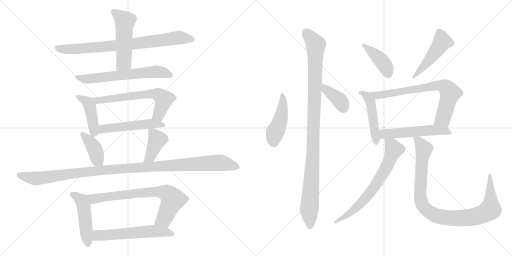
t = 0.00 s
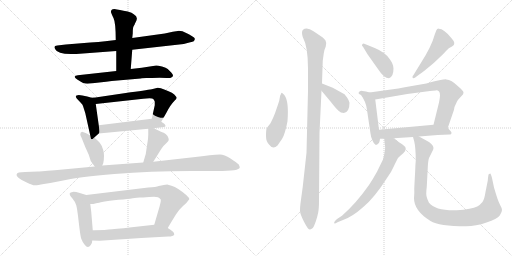
t = 3.28 s
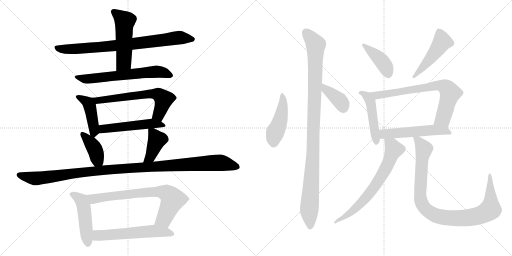
t = 6.57 s
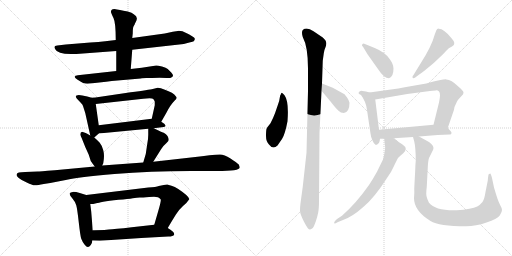
t = 9.85 s
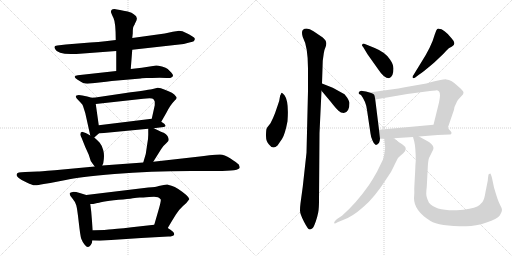
t = 13.14 s
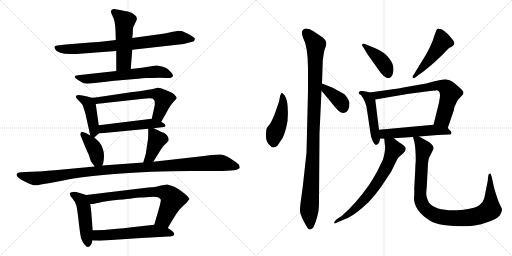
t = 16.42 s

The animated SVG that drew these frames (rendered in a browser with its animation timeline set to each time). Animation: 22 CSS @keyframes rules; one cycle of 16.42 s.

<svg version="1.1" viewBox="0 0 2048 1024" xmlns="http://www.w3.org/2000/svg">
  <g stroke="lightgray" stroke-dasharray="1,1" stroke-width="1" transform="scale(4, 4)">
    <line x1="0" y1="0" x2="256" y2="256"></line>
    <line x1="256" y1="0" x2="0" y2="256"></line>
    <line x1="128" y1="0" x2="128" y2="256"></line>
    <line x1="0" y1="128" x2="256" y2="128"></line>
    <line x1="256" y1="0" x2="512" y2="256"></line>
    <line x1="512" y1="0" x2="256" y2="256"></line>
    <line x1="384" y1="0" x2="384" y2="256"></line>
    <line x1="256" y1="128" x2="512" y2="128"></line>
  </g>
<g transform="scale(1, -1) translate(0, -850)">
   <style type="text/css">
    @keyframes keyframes0 {
      from {
       stroke: black;
       stroke-dashoffset: 799;
       stroke-width: 128;
       }
       72% {
       animation-timing-function: step-end;
       stroke: black;
       stroke-dashoffset: 0;
       stroke-width: 128;
       }
       to {
       stroke: black;
       stroke-width: 1024;
       }
       }
       #make-me-a-hanzi-animation-0 {
         animation: keyframes0 0.900228s both;
         animation-delay: 0.000000s;
         animation-timing-function: linear;
       }
    @keyframes keyframes1 {
      from {
       stroke: black;
       stroke-dashoffset: 515;
       stroke-width: 128;
       }
       63% {
       animation-timing-function: step-end;
       stroke: black;
       stroke-dashoffset: 0;
       stroke-width: 128;
       }
       to {
       stroke: black;
       stroke-width: 1024;
       }
       }
       #make-me-a-hanzi-animation-1 {
         animation: keyframes1 0.669108s both;
         animation-delay: 0.900228s;
         animation-timing-function: linear;
       }
    @keyframes keyframes2 {
      from {
       stroke: black;
       stroke-dashoffset: 634;
       stroke-width: 128;
       }
       67% {
       animation-timing-function: step-end;
       stroke: black;
       stroke-dashoffset: 0;
       stroke-width: 128;
       }
       to {
       stroke: black;
       stroke-width: 1024;
       }
       }
       #make-me-a-hanzi-animation-2 {
         animation: keyframes2 0.765951s both;
         animation-delay: 1.569336s;
         animation-timing-function: linear;
       }
    @keyframes keyframes3 {
      from {
       stroke: black;
       stroke-dashoffset: 437;
       stroke-width: 128;
       }
       59% {
       animation-timing-function: step-end;
       stroke: black;
       stroke-dashoffset: 0;
       stroke-width: 128;
       }
       to {
       stroke: black;
       stroke-width: 1024;
       }
       }
       #make-me-a-hanzi-animation-3 {
         animation: keyframes3 0.605632s both;
         animation-delay: 2.335287s;
         animation-timing-function: linear;
       }
    @keyframes keyframes4 {
      from {
       stroke: black;
       stroke-dashoffset: 626;
       stroke-width: 128;
       }
       67% {
       animation-timing-function: step-end;
       stroke: black;
       stroke-dashoffset: 0;
       stroke-width: 128;
       }
       to {
       stroke: black;
       stroke-width: 1024;
       }
       }
       #make-me-a-hanzi-animation-4 {
         animation: keyframes4 0.759440s both;
         animation-delay: 2.940919s;
         animation-timing-function: linear;
       }
    @keyframes keyframes5 {
      from {
       stroke: black;
       stroke-dashoffset: 514;
       stroke-width: 128;
       }
       63% {
       animation-timing-function: step-end;
       stroke: black;
       stroke-dashoffset: 0;
       stroke-width: 128;
       }
       to {
       stroke: black;
       stroke-width: 1024;
       }
       }
       #make-me-a-hanzi-animation-5 {
         animation: keyframes5 0.668294s both;
         animation-delay: 3.700359s;
         animation-timing-function: linear;
       }
    @keyframes keyframes6 {
      from {
       stroke: black;
       stroke-dashoffset: 394;
       stroke-width: 128;
       }
       56% {
       animation-timing-function: step-end;
       stroke: black;
       stroke-dashoffset: 0;
       stroke-width: 128;
       }
       to {
       stroke: black;
       stroke-width: 1024;
       }
       }
       #make-me-a-hanzi-animation-6 {
         animation: keyframes6 0.570638s both;
         animation-delay: 4.368653s;
         animation-timing-function: linear;
       }
    @keyframes keyframes7 {
      from {
       stroke: black;
       stroke-dashoffset: 406;
       stroke-width: 128;
       }
       57% {
       animation-timing-function: step-end;
       stroke: black;
       stroke-dashoffset: 0;
       stroke-width: 128;
       }
       to {
       stroke: black;
       stroke-width: 1024;
       }
       }
       #make-me-a-hanzi-animation-7 {
         animation: keyframes7 0.580404s both;
         animation-delay: 4.939291s;
         animation-timing-function: linear;
       }
    @keyframes keyframes8 {
      from {
       stroke: black;
       stroke-dashoffset: 1135;
       stroke-width: 128;
       }
       79% {
       animation-timing-function: step-end;
       stroke: black;
       stroke-dashoffset: 0;
       stroke-width: 128;
       }
       to {
       stroke: black;
       stroke-width: 1024;
       }
       }
       #make-me-a-hanzi-animation-8 {
         animation: keyframes8 1.173665s both;
         animation-delay: 5.519695s;
         animation-timing-function: linear;
       }
    @keyframes keyframes9 {
      from {
       stroke: black;
       stroke-dashoffset: 480;
       stroke-width: 128;
       }
       61% {
       animation-timing-function: step-end;
       stroke: black;
       stroke-dashoffset: 0;
       stroke-width: 128;
       }
       to {
       stroke: black;
       stroke-width: 1024;
       }
       }
       #make-me-a-hanzi-animation-9 {
         animation: keyframes9 0.640625s both;
         animation-delay: 6.693360s;
         animation-timing-function: linear;
       }
    @keyframes keyframes10 {
      from {
       stroke: black;
       stroke-dashoffset: 731;
       stroke-width: 128;
       }
       70% {
       animation-timing-function: step-end;
       stroke: black;
       stroke-dashoffset: 0;
       stroke-width: 128;
       }
       to {
       stroke: black;
       stroke-width: 1024;
       }
       }
       #make-me-a-hanzi-animation-10 {
         animation: keyframes10 0.844889s both;
         animation-delay: 7.333985s;
         animation-timing-function: linear;
       }
    @keyframes keyframes11 {
      from {
       stroke: black;
       stroke-dashoffset: 576;
       stroke-width: 128;
       }
       65% {
       animation-timing-function: step-end;
       stroke: black;
       stroke-dashoffset: 0;
       stroke-width: 128;
       }
       to {
       stroke: black;
       stroke-width: 1024;
       }
       }
       #make-me-a-hanzi-animation-11 {
         animation: keyframes11 0.718750s both;
         animation-delay: 8.178874s;
         animation-timing-function: linear;
       }
    @keyframes keyframes12 {
      from {
       stroke: black;
       stroke-dashoffset: 456;
       stroke-width: 128;
       }
       60% {
       animation-timing-function: step-end;
       stroke: black;
       stroke-dashoffset: 0;
       stroke-width: 128;
       }
       to {
       stroke: black;
       stroke-width: 1024;
       }
       }
       #make-me-a-hanzi-animation-12 {
         animation: keyframes12 0.621094s both;
         animation-delay: 8.897624s;
         animation-timing-function: linear;
       }
    @keyframes keyframes13 {
      from {
       stroke: black;
       stroke-dashoffset: 1051;
       stroke-width: 128;
       }
       77% {
       animation-timing-function: step-end;
       stroke: black;
       stroke-dashoffset: 0;
       stroke-width: 128;
       }
       to {
       stroke: black;
       stroke-width: 1024;
       }
       }
       #make-me-a-hanzi-animation-13 {
         animation: keyframes13 1.105306s both;
         animation-delay: 9.518718s;
         animation-timing-function: linear;
       }
    @keyframes keyframes14 {
      from {
       stroke: black;
       stroke-dashoffset: 378;
       stroke-width: 128;
       }
       55% {
       animation-timing-function: step-end;
       stroke: black;
       stroke-dashoffset: 0;
       stroke-width: 128;
       }
       to {
       stroke: black;
       stroke-width: 1024;
       }
       }
       #make-me-a-hanzi-animation-14 {
         animation: keyframes14 0.557617s both;
         animation-delay: 10.624024s;
         animation-timing-function: linear;
       }
    @keyframes keyframes15 {
      from {
       stroke: black;
       stroke-dashoffset: 414;
       stroke-width: 128;
       }
       57% {
       animation-timing-function: step-end;
       stroke: black;
       stroke-dashoffset: 0;
       stroke-width: 128;
       }
       to {
       stroke: black;
       stroke-width: 1024;
       }
       }
       #make-me-a-hanzi-animation-15 {
         animation: keyframes15 0.586914s both;
         animation-delay: 11.181641s;
         animation-timing-function: linear;
       }
    @keyframes keyframes16 {
      from {
       stroke: black;
       stroke-dashoffset: 476;
       stroke-width: 128;
       }
       61% {
       animation-timing-function: step-end;
       stroke: black;
       stroke-dashoffset: 0;
       stroke-width: 128;
       }
       to {
       stroke: black;
       stroke-width: 1024;
       }
       }
       #make-me-a-hanzi-animation-16 {
         animation: keyframes16 0.637370s both;
         animation-delay: 11.768555s;
         animation-timing-function: linear;
       }
    @keyframes keyframes17 {
      from {
       stroke: black;
       stroke-dashoffset: 472;
       stroke-width: 128;
       }
       61% {
       animation-timing-function: step-end;
       stroke: black;
       stroke-dashoffset: 0;
       stroke-width: 128;
       }
       to {
       stroke: black;
       stroke-width: 1024;
       }
       }
       #make-me-a-hanzi-animation-17 {
         animation: keyframes17 0.634115s both;
         animation-delay: 12.405925s;
         animation-timing-function: linear;
       }
    @keyframes keyframes18 {
      from {
       stroke: black;
       stroke-dashoffset: 727;
       stroke-width: 128;
       }
       70% {
       animation-timing-function: step-end;
       stroke: black;
       stroke-dashoffset: 0;
       stroke-width: 128;
       }
       to {
       stroke: black;
       stroke-width: 1024;
       }
       }
       #make-me-a-hanzi-animation-18 {
         animation: keyframes18 0.841634s both;
         animation-delay: 13.040040s;
         animation-timing-function: linear;
       }
    @keyframes keyframes19 {
      from {
       stroke: black;
       stroke-dashoffset: 538;
       stroke-width: 128;
       }
       64% {
       animation-timing-function: step-end;
       stroke: black;
       stroke-dashoffset: 0;
       stroke-width: 128;
       }
       to {
       stroke: black;
       stroke-width: 1024;
       }
       }
       #make-me-a-hanzi-animation-19 {
         animation: keyframes19 0.687826s both;
         animation-delay: 13.881674s;
         animation-timing-function: linear;
       }
    @keyframes keyframes20 {
      from {
       stroke: black;
       stroke-dashoffset: 687;
       stroke-width: 128;
       }
       69% {
       animation-timing-function: step-end;
       stroke: black;
       stroke-dashoffset: 0;
       stroke-width: 128;
       }
       to {
       stroke: black;
       stroke-width: 1024;
       }
       }
       #make-me-a-hanzi-animation-20 {
         animation: keyframes20 0.809082s both;
         animation-delay: 14.569500s;
         animation-timing-function: linear;
       }
    @keyframes keyframes21 {
      from {
       stroke: black;
       stroke-dashoffset: 974;
       stroke-width: 128;
       }
       76% {
       animation-timing-function: step-end;
       stroke: black;
       stroke-dashoffset: 0;
       stroke-width: 128;
       }
       to {
       stroke: black;
       stroke-width: 1024;
       }
       }
       #make-me-a-hanzi-animation-21 {
         animation: keyframes21 1.042643s both;
         animation-delay: 15.378582s;
         animation-timing-function: linear;
       }
</style>
<path d="M 463.0 690.5 L 421.0 685.5 Q 395.0 681.5 361.0 680.5 L 263.0 672.5 L 229.0 668.5 Q 212.0 668.5 221.0 653.5 Q 229.0 634.5 283.0 634.5 Q 309.0 634.5 319.0 635.5 L 465.0 646.5 L 529.0 651.5 L 735.0 674.5 L 761.0 681.5 Q 765.0 681.5 775.0 685.5 Q 783.0 694.5 776.0 700.5 Q 769.0 706.5 747.0 717.5 Q 725.0 728.5 711.0 726.5 L 691.0 723.5 L 659.0 716.5 L 529.0 698.5 L 463.0 690.5 Z" fill="lightgray"></path> 
<path d="M 539.0 753.5 Q 539.0 755.5 542.0 760.5 Q 556.0 782.5 535.0 793.5 Q 529.0 800.5 511.0 804.5 Q 493.0 807.5 480.0 810.5 Q 467.0 813.5 458.0 814.5 Q 449.0 814.5 446.0 810.5 Q 443.0 805.5 444.0 801.5 Q 445.0 796.5 454.0 778.5 Q 463.0 759.5 463.0 690.5 L 465.0 646.5 L 465.0 566.5 C 465.0 536.5 521.0 544.5 523.0 574.5 L 529.0 651.5 L 529.0 698.5 L 531.0 716.5 Q 531.0 734.5 533.0 742.5 L 539.0 753.5 Z" fill="lightgray"></path> 
<path d="M 465.0 566.5 L 311.0 549.5 Q 301.0 548.5 299.0 544.0 Q 297.0 539.5 309.0 532.5 Q 332.0 515.5 349.5 515.5 Q 367.0 515.5 397.0 520.0 Q 427.0 524.5 447.0 526.5 L 563.0 536.5 Q 565.0 537.5 567.0 537.5 L 585.0 538.5 L 609.0 538.5 Q 651.0 539.5 666.0 538.0 Q 681.0 536.5 687.0 541.5 Q 698.0 547.5 685.0 560.5 L 671.0 574.5 Q 665.0 579.5 648.0 584.0 Q 631.0 588.5 625.0 588.5 L 567.0 579.5 L 523.0 574.5 L 465.0 566.5 Z" fill="lightgray"></path> 
<path d="M 375.0 459.5 Q 371.0 457.5 349.0 464.5 Q 327.0 470.5 315.0 470.5 Q 303.0 469.5 303.0 465.5 Q 303.0 461.5 307.0 456.5 L 323.0 439.5 Q 331.0 432.5 332.0 426.5 L 341.0 398.5 L 361.0 308.5 C 365.0 289.5 365.0 289.5 377.0 300.5 L 395.0 316.5 C 399.0 320.5 399.0 320.5 395.0 349.5 L 383.0 434.5 C 379.0 459.5 379.0 459.5 375.0 459.5 Z" fill="lightgray"></path> 
<path d="M 645.0 363.5 L 665.0 398.5 Q 681.0 430.5 699.0 448.5 Q 712.0 457.5 703.0 465.5 Q 695.0 479.5 657.0 492.5 Q 643.0 499.5 631.0 499.5 L 607.0 493.5 Q 585.0 489.5 503.0 478.5 L 375.0 459.5 C 345.0 455.5 353.0 431.5 383.0 434.5 L 573.0 455.5 Q 609.0 458.5 613.0 454.5 Q 617.0 450.5 619.0 444.5 Q 619.0 432.5 619.0 429.5 L 607.0 375.5 C 600.0 346.5 630.0 337.5 645.0 363.5 Z" fill="lightgray"></path> 
<path d="M 615.0 337.5 L 647.0 341.5 Q 671.0 341.5 657.0 355.5 L 645.0 363.5 C 624.0 377.5 624.0 377.5 607.0 375.5 L 395.0 349.5 C 365.0 345.5 365.0 313.5 395.0 316.5 L 593.0 335.5 L 615.0 337.5 Z" fill="lightgray"></path> 
<path d="M 321.0 312.5 Q 321.0 310.5 327.0 297.5 L 341.0 262.5 L 355.0 231.5 L 363.0 206.5 Q 371.0 194.5 379.0 184.5 C 397.0 161.5 397.0 161.5 409.0 188.5 L 413.0 197.5 Q 419.0 228.5 413.0 249.5 Q 407.0 270.5 399.0 279.5 Q 391.0 288.5 377.0 300.5 L 361.0 308.5 L 347.0 316.5 Q 341.0 320.5 331.0 322.5 Q 321.0 323.5 321.0 312.5 Z" fill="lightgray"></path> 
<path d="M 613.0 203.5 L 645.0 254.5 Q 655.0 269.5 665.0 277.5 Q 675.0 286.5 675.0 290.5 Q 675.0 307.5 655.0 319.5 Q 653.0 319.5 615.0 337.5 C 593.0 347.5 593.0 347.5 593.0 335.5 L 593.0 311.5 Q 593.0 294.5 589.0 274.5 L 583.0 234.5 L 573.0 200.5 C 565.0 171.5 597.0 178.5 613.0 203.5 Z" fill="lightgray"></path> 
<path d="M 379.0 184.5 L 219.0 169.5 Q 155.0 164.5 151.0 164.5 L 101.0 162.5 Q 67.0 162.5 67.0 153.5 Q 65.0 150.5 67.0 148.5 Q 67.0 146.5 75.0 138.5 Q 87.0 128.5 107.0 120.5 Q 129.0 109.5 139.0 109.0 Q 149.0 108.5 175.0 114.5 L 201.0 118.5 L 263.0 130.5 Q 314.0 141.5 457.5 154.0 Q 601.0 166.5 763.0 166.5 L 867.0 166.5 Q 959.0 166.5 959.0 180.5 Q 959.0 185.5 955.0 192.5 Q 947.0 200.5 922.0 216.5 Q 897.0 232.5 880.0 232.5 Q 863.0 232.5 838.0 229.0 Q 813.0 225.5 799.0 224.5 L 613.0 203.5 L 573.0 200.5 L 409.0 188.5 L 379.0 184.5 Z" fill="lightgray"></path> 
<path d="M 345.0 70.5 L 319.0 78.5 Q 300.0 83.5 291.0 82.5 Q 281.0 80.5 279.0 77.5 Q 277.0 70.5 289.0 57.5 Q 301.0 43.5 305.0 29.5 Q 309.0 15.5 315.0 -38.5 Q 321.0 -92.5 325.0 -104.5 Q 329.0 -115.5 338.0 -127.5 Q 347.0 -138.5 352.0 -137.5 Q 357.0 -136.5 363.0 -129.5 Q 369.0 -121.5 369.0 -111.5 L 371.0 -70.5 L 365.0 2.5 Q 365.0 4.5 361.0 34.5 C 357.0 64.5 357.0 66.5 345.0 70.5 Z" fill="lightgray"></path> 
<path d="M 757.0 53.5 Q 758.0 64.5 713.0 94.5 Q 699.0 103.5 686.0 107.5 Q 673.0 110.5 669.0 112.5 L 655.0 110.5 L 635.0 106.5 Q 625.0 102.5 593.0 100.5 L 345.0 70.5 C 315.0 66.5 331.0 32.5 361.0 34.5 L 373.0 34.5 L 389.0 38.5 Q 391.0 38.5 413.0 43.5 Q 435.0 48.5 474.0 51.5 Q 513.0 54.5 531.0 57.5 Q 549.0 59.5 559.0 60.5 Q 569.0 60.5 597.0 62.5 Q 625.0 64.5 632.0 61.5 Q 639.0 57.5 643.0 52.5 Q 645.0 45.5 633.0 6.5 L 617.0 -48.5 C 609.0 -77.5 656.0 -87.5 671.0 -61.5 L 687.0 -34.5 L 703.0 -8.5 Q 715.0 11.5 732.0 26.5 Q 749.0 40.5 757.0 53.5 Z" fill="lightgray"></path> 
<path d="M 369.0 -111.5 L 399.0 -112.5 L 565.0 -101.5 L 673.0 -95.5 Q 693.0 -95.5 697.0 -87.5 Q 697.0 -81.5 692.0 -76.5 Q 687.0 -71.5 671.0 -61.5 C 646.0 -45.5 646.0 -45.5 617.0 -48.5 L 527.0 -58.5 Q 456.0 -66.5 435.0 -67.5 L 417.0 -69.5 Q 381.0 -69.5 371.0 -70.5 C 341.0 -72.5 339.0 -110.5 369.0 -111.5 Z" fill="lightgray"></path> 
<path d="M 1124.0 474.5 Q 1120.0 470.5 1119.0 459.5 Q 1118.0 447.5 1112.0 432.5 L 1100.0 397.5 Q 1092.0 376.5 1082.0 357.5 Q 1068.0 340.5 1066.0 334.5 Q 1064.0 327.5 1064.0 306.5 Q 1064.0 284.5 1076.0 272.5 Q 1092.0 250.5 1110.0 268.5 L 1128.0 294.5 Q 1140.0 312.5 1150.0 365.5 Q 1156.0 445.5 1138.0 469.5 Q 1130.0 479.5 1127.0 479.5 Q 1124.0 478.5 1124.0 474.5 Z" fill="lightgray"></path> 
<path d="M 1288.0 516.5 L 1291.0 607.5 L 1295.0 636.5 Q 1297.0 651.5 1303.0 664.5 Q 1308.0 677.5 1302.0 688.5 Q 1299.0 693.5 1291.0 700.5 L 1254.0 725.5 Q 1227.0 743.5 1211.0 730.5 Q 1205.0 722.5 1211.0 702.5 Q 1232.0 663.5 1232.0 576.5 L 1232.0 486.5 L 1226.0 239.5 L 1211.0 103.5 L 1202.0 37.5 Q 1200.0 22.5 1200.0 8.5 Q 1200.0 -5.5 1216.0 -36.5 Q 1232.0 -67.5 1238.0 -67.5 Q 1243.0 -67.5 1251.0 -61.5 Q 1255.0 -57.5 1263.0 -35.5 Q 1270.0 -14.5 1273.0 1.5 Q 1276.0 16.5 1276.0 48.5 L 1278.0 318.5 L 1286.0 487.5 L 1288.0 516.5 Z" fill="lightgray"></path> 
<path d="M 1398.0 439.5 Q 1396.0 448.5 1389.0 459.5 Q 1382.0 469.5 1378.0 473.5 L 1331.0 499.5 L 1288.0 516.5 C 1260.0 527.5 1267.0 510.5 1286.0 487.5 L 1322.0 444.5 Q 1344.0 416.5 1354.0 407.5 Q 1363.0 398.5 1375.0 398.5 Q 1398.0 401.5 1398.0 439.5 Z" fill="lightgray"></path> 
<path d="M 1452.0 663.5 L 1470.0 633.5 L 1514.0 571.5 Q 1536.0 537.5 1556.0 537.5 Q 1574.0 543.5 1574.0 576.5 Q 1574.0 592.5 1560.0 612.5 Q 1543.0 640.5 1499.0 658.5 L 1457.0 675.5 Q 1448.0 676.5 1448.0 668.5 Q 1448.0 666.5 1452.0 663.5 Z" fill="lightgray"></path> 
<path d="M 1661.0 540.5 L 1674.0 550.5 Q 1688.0 558.5 1736.0 599.5 L 1772.0 633.5 L 1785.0 647.5 Q 1794.0 658.5 1808.0 664.5 Q 1828.0 674.5 1806.0 697.5 Q 1776.0 735.5 1755.0 735.5 Q 1749.0 736.5 1745.0 728.5 L 1739.0 712.5 Q 1726.0 664.5 1684.0 599.5 L 1654.0 550.5 Q 1650.0 546.5 1650.0 542.5 Q 1650.0 537.5 1654.0 537.5 Q 1657.0 537.5 1661.0 540.5 Z" fill="lightgray"></path> 
<path d="M 1478.0 480.5 L 1464.0 484.5 L 1450.0 486.5 Q 1444.0 488.5 1438.0 484.5 Q 1434.0 480.5 1434.0 478.5 Q 1434.0 475.5 1444.0 470.5 Q 1464.0 444.5 1468.0 410.5 L 1482.0 316.5 Q 1484.0 299.5 1490.0 288.5 Q 1495.0 276.5 1499.0 274.5 Q 1504.0 266.5 1512.0 275.5 Q 1518.0 278.5 1520.0 295.5 L 1516.0 331.5 L 1501.0 452.5 C 1498.0 474.5 1498.0 474.5 1478.0 480.5 Z" fill="lightgray"></path> 
<path d="M 1791.0 338.5 L 1816.0 411.5 Q 1815.0 419.5 1823.0 433.5 Q 1827.0 446.5 1835.0 454.5 L 1848.0 468.5 Q 1854.0 473.5 1854.0 480.5 Q 1854.0 487.5 1833.0 504.5 Q 1805.0 532.5 1785.0 532.5 Q 1773.0 533.5 1705.0 516.5 L 1619.0 501.5 Q 1596.0 496.5 1564.0 492.5 L 1478.0 480.5 C 1448.0 476.5 1471.0 447.5 1501.0 452.5 L 1629.0 474.5 L 1720.0 486.5 Q 1729.0 488.5 1743.0 488.5 Q 1760.0 489.5 1760.0 468.5 Q 1760.0 460.5 1756.0 440.5 L 1734.0 351.5 C 1727.0 322.5 1781.0 310.5 1791.0 338.5 Z" fill="lightgray"></path> 
<path d="M 1806.0 318.5 Q 1806.0 322.5 1802.0 326.5 L 1791.0 338.5 C 1776.0 355.5 1764.0 354.5 1734.0 351.5 L 1516.0 331.5 C 1486.0 328.5 1490.0 295.5 1520.0 295.5 L 1537.0 295.5 L 1575.0 297.5 L 1652.0 302.5 L 1676.0 304.5 L 1751.0 310.5 L 1797.0 312.5 Q 1806.0 311.5 1806.0 318.5 Z" fill="lightgray"></path> 
<path d="M 1537.0 295.5 L 1539.0 274.5 Q 1544.0 255.5 1532.0 212.5 L 1508.0 163.5 Q 1492.0 134.5 1476.0 110.5 Q 1424.0 36.5 1368.0 -12.5 L 1348.0 -25.5 Q 1337.0 -35.5 1337.0 -38.5 Q 1336.0 -41.5 1338.0 -43.5 Q 1342.0 -43.5 1350.0 -38.5 L 1372.0 -29.5 Q 1408.0 -17.5 1452.0 21.5 Q 1498.0 59.5 1550.0 141.5 Q 1564.0 159.5 1575.0 184.5 Q 1586.0 208.5 1592.0 218.5 Q 1602.0 228.5 1613.0 237.5 Q 1623.0 246.5 1623.0 255.5 Q 1623.0 263.5 1610.0 272.5 Q 1596.0 280.5 1575.0 297.5 C 1551.0 316.5 1534.0 325.5 1537.0 295.5 Z" fill="lightgray"></path> 
<path d="M 1652.0 302.5 L 1657.0 284.5 Q 1663.0 259.5 1663.0 207.5 Q 1661.0 187.5 1661.0 172.5 L 1657.0 97.5 Q 1658.0 78.5 1656.0 57.5 Q 1656.0 7.5 1722.0 -33.5 Q 1755.0 -54.5 1865.0 -54.5 Q 1903.0 -54.5 1946.0 -39.5 Q 1989.0 -25.5 1999.0 -11.5 Q 2008.0 2.5 2008.0 10.5 Q 2008.0 17.5 2000.0 31.5 Q 1992.0 45.5 1976.0 100.5 L 1968.0 138.5 Q 1963.0 156.5 1961.0 156.5 L 1955.0 153.5 Q 1953.0 151.5 1951.0 127.5 L 1942.0 82.5 Q 1938.0 54.5 1930.0 42.5 Q 1921.0 31.5 1909.0 24.5 Q 1887.0 13.5 1827.0 9.5 L 1814.0 9.5 Q 1740.0 9.5 1716.0 39.5 Q 1705.0 61.5 1705.0 75.5 Q 1705.0 88.5 1707.0 102.5 L 1711.0 178.5 Q 1712.0 206.5 1716.0 218.5 L 1728.0 242.5 Q 1734.0 252.5 1734.0 258.5 Q 1733.0 274.5 1705.0 288.5 L 1676.0 304.5 C 1650.0 318.5 1647.0 320.5 1652.0 302.5 Z" fill="lightgray"></path> 
      <clipPath id="make-me-a-hanzi-clip-0">
      <path d="M 463.0 690.5 L 421.0 685.5 Q 395.0 681.5 361.0 680.5 L 263.0 672.5 L 229.0 668.5 Q 212.0 668.5 221.0 653.5 Q 229.0 634.5 283.0 634.5 Q 309.0 634.5 319.0 635.5 L 465.0 646.5 L 529.0 651.5 L 735.0 674.5 L 761.0 681.5 Q 765.0 681.5 775.0 685.5 Q 783.0 694.5 776.0 700.5 Q 769.0 706.5 747.0 717.5 Q 725.0 728.5 711.0 726.5 L 691.0 723.5 L 659.0 716.5 L 529.0 698.5 L 463.0 690.5 Z" fill="lightgray"></path>
      </clipPath>
      <path clip-path="url(#make-me-a-hanzi-clip-0)" d="M 226.0 660.5 L 291.0 653.5 L 521.0 673.5 L 716.0 699.5 L 766.0 693.5 " fill="none" id="make-me-a-hanzi-animation-0" stroke-dasharray="671 1342" stroke-linecap="round"></path>

      <clipPath id="make-me-a-hanzi-clip-1">
      <path d="M 539.0 753.5 Q 539.0 755.5 542.0 760.5 Q 556.0 782.5 535.0 793.5 Q 529.0 800.5 511.0 804.5 Q 493.0 807.5 480.0 810.5 Q 467.0 813.5 458.0 814.5 Q 449.0 814.5 446.0 810.5 Q 443.0 805.5 444.0 801.5 Q 445.0 796.5 454.0 778.5 Q 463.0 759.5 463.0 690.5 L 465.0 646.5 L 465.0 566.5 C 465.0 536.5 521.0 544.5 523.0 574.5 L 529.0 651.5 L 529.0 698.5 L 531.0 716.5 Q 531.0 734.5 533.0 742.5 L 539.0 753.5 Z" fill="lightgray"></path>
      </clipPath>
      <path clip-path="url(#make-me-a-hanzi-clip-1)" d="M 455.0 803.5 L 499.0 765.5 L 494.0 599.5 L 471.0 573.5 " fill="none" id="make-me-a-hanzi-animation-1" stroke-dasharray="387 774" stroke-linecap="round"></path>

      <clipPath id="make-me-a-hanzi-clip-2">
      <path d="M 465.0 566.5 L 311.0 549.5 Q 301.0 548.5 299.0 544.0 Q 297.0 539.5 309.0 532.5 Q 332.0 515.5 349.5 515.5 Q 367.0 515.5 397.0 520.0 Q 427.0 524.5 447.0 526.5 L 563.0 536.5 Q 565.0 537.5 567.0 537.5 L 585.0 538.5 L 609.0 538.5 Q 651.0 539.5 666.0 538.0 Q 681.0 536.5 687.0 541.5 Q 698.0 547.5 685.0 560.5 L 671.0 574.5 Q 665.0 579.5 648.0 584.0 Q 631.0 588.5 625.0 588.5 L 567.0 579.5 L 523.0 574.5 L 465.0 566.5 Z" fill="lightgray"></path>
      </clipPath>
      <path clip-path="url(#make-me-a-hanzi-clip-2)" d="M 308.0 541.5 L 346.0 534.5 L 626.0 563.5 L 682.0 550.5 " fill="none" id="make-me-a-hanzi-animation-2" stroke-dasharray="506 1012" stroke-linecap="round"></path>

      <clipPath id="make-me-a-hanzi-clip-3">
      <path d="M 375.0 459.5 Q 371.0 457.5 349.0 464.5 Q 327.0 470.5 315.0 470.5 Q 303.0 469.5 303.0 465.5 Q 303.0 461.5 307.0 456.5 L 323.0 439.5 Q 331.0 432.5 332.0 426.5 L 341.0 398.5 L 361.0 308.5 C 365.0 289.5 365.0 289.5 377.0 300.5 L 395.0 316.5 C 399.0 320.5 399.0 320.5 395.0 349.5 L 383.0 434.5 C 379.0 459.5 379.0 459.5 375.0 459.5 Z" fill="lightgray"></path>
      </clipPath>
      <path clip-path="url(#make-me-a-hanzi-clip-3)" d="M 311.0 463.5 L 357.0 433.5 L 377.0 309.5 " fill="none" id="make-me-a-hanzi-animation-3" stroke-dasharray="309 618" stroke-linecap="round"></path>

      <clipPath id="make-me-a-hanzi-clip-4">
      <path d="M 645.0 363.5 L 665.0 398.5 Q 681.0 430.5 699.0 448.5 Q 712.0 457.5 703.0 465.5 Q 695.0 479.5 657.0 492.5 Q 643.0 499.5 631.0 499.5 L 607.0 493.5 Q 585.0 489.5 503.0 478.5 L 375.0 459.5 C 345.0 455.5 353.0 431.5 383.0 434.5 L 573.0 455.5 Q 609.0 458.5 613.0 454.5 Q 617.0 450.5 619.0 444.5 Q 619.0 432.5 619.0 429.5 L 607.0 375.5 C 600.0 346.5 630.0 337.5 645.0 363.5 Z" fill="lightgray"></path>
      </clipPath>
      <path clip-path="url(#make-me-a-hanzi-clip-4)" d="M 383.0 455.5 L 393.0 448.5 L 572.0 472.5 L 634.0 472.5 L 655.0 453.5 L 635.0 392.5 L 616.0 380.5 " fill="none" id="make-me-a-hanzi-animation-4" stroke-dasharray="498 996" stroke-linecap="round"></path>

      <clipPath id="make-me-a-hanzi-clip-5">
      <path d="M 615.0 337.5 L 647.0 341.5 Q 671.0 341.5 657.0 355.5 L 645.0 363.5 C 624.0 377.5 624.0 377.5 607.0 375.5 L 395.0 349.5 C 365.0 345.5 365.0 313.5 395.0 316.5 L 593.0 335.5 L 615.0 337.5 Z" fill="lightgray"></path>
      </clipPath>
      <path clip-path="url(#make-me-a-hanzi-clip-5)" d="M 402.0 322.5 L 420.0 336.5 L 602.0 356.5 L 653.0 347.5 " fill="none" id="make-me-a-hanzi-animation-5" stroke-dasharray="386 772" stroke-linecap="round"></path>

      <clipPath id="make-me-a-hanzi-clip-6">
      <path d="M 321.0 312.5 Q 321.0 310.5 327.0 297.5 L 341.0 262.5 L 355.0 231.5 L 363.0 206.5 Q 371.0 194.5 379.0 184.5 C 397.0 161.5 397.0 161.5 409.0 188.5 L 413.0 197.5 Q 419.0 228.5 413.0 249.5 Q 407.0 270.5 399.0 279.5 Q 391.0 288.5 377.0 300.5 L 361.0 308.5 L 347.0 316.5 Q 341.0 320.5 331.0 322.5 Q 321.0 323.5 321.0 312.5 Z" fill="lightgray"></path>
      </clipPath>
      <path clip-path="url(#make-me-a-hanzi-clip-6)" d="M 330.0 312.5 L 379.0 254.5 L 388.0 215.5 L 400.0 197.5 " fill="none" id="make-me-a-hanzi-animation-6" stroke-dasharray="266 532" stroke-linecap="round"></path>

      <clipPath id="make-me-a-hanzi-clip-7">
      <path d="M 613.0 203.5 L 645.0 254.5 Q 655.0 269.5 665.0 277.5 Q 675.0 286.5 675.0 290.5 Q 675.0 307.5 655.0 319.5 Q 653.0 319.5 615.0 337.5 C 593.0 347.5 593.0 347.5 593.0 335.5 L 593.0 311.5 Q 593.0 294.5 589.0 274.5 L 583.0 234.5 L 573.0 200.5 C 565.0 171.5 597.0 178.5 613.0 203.5 Z" fill="lightgray"></path>
      </clipPath>
      <path clip-path="url(#make-me-a-hanzi-clip-7)" d="M 599.0 329.5 L 617.0 313.5 L 627.0 289.5 L 600.0 223.5 L 579.0 204.5 " fill="none" id="make-me-a-hanzi-animation-7" stroke-dasharray="278 556" stroke-linecap="round"></path>

      <clipPath id="make-me-a-hanzi-clip-8">
      <path d="M 379.0 184.5 L 219.0 169.5 Q 155.0 164.5 151.0 164.5 L 101.0 162.5 Q 67.0 162.5 67.0 153.5 Q 65.0 150.5 67.0 148.5 Q 67.0 146.5 75.0 138.5 Q 87.0 128.5 107.0 120.5 Q 129.0 109.5 139.0 109.0 Q 149.0 108.5 175.0 114.5 L 201.0 118.5 L 263.0 130.5 Q 314.0 141.5 457.5 154.0 Q 601.0 166.5 763.0 166.5 L 867.0 166.5 Q 959.0 166.5 959.0 180.5 Q 959.0 185.5 955.0 192.5 Q 947.0 200.5 922.0 216.5 Q 897.0 232.5 880.0 232.5 Q 863.0 232.5 838.0 229.0 Q 813.0 225.5 799.0 224.5 L 613.0 203.5 L 573.0 200.5 L 409.0 188.5 L 379.0 184.5 Z" fill="lightgray"></path>
      </clipPath>
      <path clip-path="url(#make-me-a-hanzi-clip-8)" d="M 76.0 151.5 L 140.0 136.5 L 418.0 170.5 L 875.0 199.5 L 949.0 183.5 " fill="none" id="make-me-a-hanzi-animation-8" stroke-dasharray="1007 2014" stroke-linecap="round"></path>

      <clipPath id="make-me-a-hanzi-clip-9">
      <path d="M 345.0 70.5 L 319.0 78.5 Q 300.0 83.5 291.0 82.5 Q 281.0 80.5 279.0 77.5 Q 277.0 70.5 289.0 57.5 Q 301.0 43.5 305.0 29.5 Q 309.0 15.5 315.0 -38.5 Q 321.0 -92.5 325.0 -104.5 Q 329.0 -115.5 338.0 -127.5 Q 347.0 -138.5 352.0 -137.5 Q 357.0 -136.5 363.0 -129.5 Q 369.0 -121.5 369.0 -111.5 L 371.0 -70.5 L 365.0 2.5 Q 365.0 4.5 361.0 34.5 C 357.0 64.5 357.0 66.5 345.0 70.5 Z" fill="lightgray"></path>
      </clipPath>
      <path clip-path="url(#make-me-a-hanzi-clip-9)" d="M 287.0 74.5 L 319.0 55.5 L 334.0 29.5 L 352.0 -126.5 " fill="none" id="make-me-a-hanzi-animation-9" stroke-dasharray="352 704" stroke-linecap="round"></path>

      <clipPath id="make-me-a-hanzi-clip-10">
      <path d="M 757.0 53.5 Q 758.0 64.5 713.0 94.5 Q 699.0 103.5 686.0 107.5 Q 673.0 110.5 669.0 112.5 L 655.0 110.5 L 635.0 106.5 Q 625.0 102.5 593.0 100.5 L 345.0 70.5 C 315.0 66.5 331.0 32.5 361.0 34.5 L 373.0 34.5 L 389.0 38.5 Q 391.0 38.5 413.0 43.5 Q 435.0 48.5 474.0 51.5 Q 513.0 54.5 531.0 57.5 Q 549.0 59.5 559.0 60.5 Q 569.0 60.5 597.0 62.5 Q 625.0 64.5 632.0 61.5 Q 639.0 57.5 643.0 52.5 Q 645.0 45.5 633.0 6.5 L 617.0 -48.5 C 609.0 -77.5 656.0 -87.5 671.0 -61.5 L 687.0 -34.5 L 703.0 -8.5 Q 715.0 11.5 732.0 26.5 Q 749.0 40.5 757.0 53.5 Z" fill="lightgray"></path>
      </clipPath>
      <path clip-path="url(#make-me-a-hanzi-clip-10)" d="M 353.0 66.5 L 374.0 54.5 L 604.0 82.5 L 665.0 78.5 L 691.0 52.5 L 656.0 -25.5 L 625.0 -43.5 " fill="none" id="make-me-a-hanzi-animation-10" stroke-dasharray="603 1206" stroke-linecap="round"></path>

      <clipPath id="make-me-a-hanzi-clip-11">
      <path d="M 369.0 -111.5 L 399.0 -112.5 L 565.0 -101.5 L 673.0 -95.5 Q 693.0 -95.5 697.0 -87.5 Q 697.0 -81.5 692.0 -76.5 Q 687.0 -71.5 671.0 -61.5 C 646.0 -45.5 646.0 -45.5 617.0 -48.5 L 527.0 -58.5 Q 456.0 -66.5 435.0 -67.5 L 417.0 -69.5 Q 381.0 -69.5 371.0 -70.5 C 341.0 -72.5 339.0 -110.5 369.0 -111.5 Z" fill="lightgray"></path>
      </clipPath>
      <path clip-path="url(#make-me-a-hanzi-clip-11)" d="M 376.0 -77.5 L 391.0 -91.5 L 612.0 -73.5 L 689.0 -84.5 " fill="none" id="make-me-a-hanzi-animation-11" stroke-dasharray="448 896" stroke-linecap="round"></path>

      <clipPath id="make-me-a-hanzi-clip-12">
      <path d="M 1124.0 474.5 Q 1120.0 470.5 1119.0 459.5 Q 1118.0 447.5 1112.0 432.5 L 1100.0 397.5 Q 1092.0 376.5 1082.0 357.5 Q 1068.0 340.5 1066.0 334.5 Q 1064.0 327.5 1064.0 306.5 Q 1064.0 284.5 1076.0 272.5 Q 1092.0 250.5 1110.0 268.5 L 1128.0 294.5 Q 1140.0 312.5 1150.0 365.5 Q 1156.0 445.5 1138.0 469.5 Q 1130.0 479.5 1127.0 479.5 Q 1124.0 478.5 1124.0 474.5 Z" fill="lightgray"></path>
      </clipPath>
      <path clip-path="url(#make-me-a-hanzi-clip-12)" d="M 1132.0 473.5 L 1132.0 429.5 L 1123.0 377.5 L 1095.0 302.5 L 1095.0 279.5 " fill="none" id="make-me-a-hanzi-animation-12" stroke-dasharray="328 656" stroke-linecap="round"></path>

      <clipPath id="make-me-a-hanzi-clip-13">
      <path d="M 1288.0 516.5 L 1291.0 607.5 L 1295.0 636.5 Q 1297.0 651.5 1303.0 664.5 Q 1308.0 677.5 1302.0 688.5 Q 1299.0 693.5 1291.0 700.5 L 1254.0 725.5 Q 1227.0 743.5 1211.0 730.5 Q 1205.0 722.5 1211.0 702.5 Q 1232.0 663.5 1232.0 576.5 L 1232.0 486.5 L 1226.0 239.5 L 1211.0 103.5 L 1202.0 37.5 Q 1200.0 22.5 1200.0 8.5 Q 1200.0 -5.5 1216.0 -36.5 Q 1232.0 -67.5 1238.0 -67.5 Q 1243.0 -67.5 1251.0 -61.5 Q 1255.0 -57.5 1263.0 -35.5 Q 1270.0 -14.5 1273.0 1.5 Q 1276.0 16.5 1276.0 48.5 L 1278.0 318.5 L 1286.0 487.5 L 1288.0 516.5 Z" fill="lightgray"></path>
      </clipPath>
      <path clip-path="url(#make-me-a-hanzi-clip-13)" d="M 1222.0 721.5 L 1264.0 671.5 L 1252.0 246.5 L 1237.0 14.5 L 1241.0 -57.5 " fill="none" id="make-me-a-hanzi-animation-13" stroke-dasharray="923 1846" stroke-linecap="round"></path>

      <clipPath id="make-me-a-hanzi-clip-14">
      <path d="M 1398.0 439.5 Q 1396.0 448.5 1389.0 459.5 Q 1382.0 469.5 1378.0 473.5 L 1331.0 499.5 L 1288.0 516.5 C 1260.0 527.5 1267.0 510.5 1286.0 487.5 L 1322.0 444.5 Q 1344.0 416.5 1354.0 407.5 Q 1363.0 398.5 1375.0 398.5 Q 1398.0 401.5 1398.0 439.5 Z" fill="lightgray"></path>
      </clipPath>
      <path clip-path="url(#make-me-a-hanzi-clip-14)" d="M 1293.0 508.5 L 1303.0 492.5 L 1357.0 450.5 L 1373.0 419.5 " fill="none" id="make-me-a-hanzi-animation-14" stroke-dasharray="250 500" stroke-linecap="round"></path>

      <clipPath id="make-me-a-hanzi-clip-15">
      <path d="M 1452.0 663.5 L 1470.0 633.5 L 1514.0 571.5 Q 1536.0 537.5 1556.0 537.5 Q 1574.0 543.5 1574.0 576.5 Q 1574.0 592.5 1560.0 612.5 Q 1543.0 640.5 1499.0 658.5 L 1457.0 675.5 Q 1448.0 676.5 1448.0 668.5 Q 1448.0 666.5 1452.0 663.5 Z" fill="lightgray"></path>
      </clipPath>
      <path clip-path="url(#make-me-a-hanzi-clip-15)" d="M 1454.0 669.5 L 1532.0 600.5 L 1554.0 551.5 " fill="none" id="make-me-a-hanzi-animation-15" stroke-dasharray="286 572" stroke-linecap="round"></path>

      <clipPath id="make-me-a-hanzi-clip-16">
      <path d="M 1661.0 540.5 L 1674.0 550.5 Q 1688.0 558.5 1736.0 599.5 L 1772.0 633.5 L 1785.0 647.5 Q 1794.0 658.5 1808.0 664.5 Q 1828.0 674.5 1806.0 697.5 Q 1776.0 735.5 1755.0 735.5 Q 1749.0 736.5 1745.0 728.5 L 1739.0 712.5 Q 1726.0 664.5 1684.0 599.5 L 1654.0 550.5 Q 1650.0 546.5 1650.0 542.5 Q 1650.0 537.5 1654.0 537.5 Q 1657.0 537.5 1661.0 540.5 Z" fill="lightgray"></path>
      </clipPath>
      <path clip-path="url(#make-me-a-hanzi-clip-16)" d="M 1758.0 721.5 L 1769.0 684.5 L 1766.0 678.5 L 1715.0 606.5 L 1656.0 543.5 " fill="none" id="make-me-a-hanzi-animation-16" stroke-dasharray="348 696" stroke-linecap="round"></path>

      <clipPath id="make-me-a-hanzi-clip-17">
      <path d="M 1478.0 480.5 L 1464.0 484.5 L 1450.0 486.5 Q 1444.0 488.5 1438.0 484.5 Q 1434.0 480.5 1434.0 478.5 Q 1434.0 475.5 1444.0 470.5 Q 1464.0 444.5 1468.0 410.5 L 1482.0 316.5 Q 1484.0 299.5 1490.0 288.5 Q 1495.0 276.5 1499.0 274.5 Q 1504.0 266.5 1512.0 275.5 Q 1518.0 278.5 1520.0 295.5 L 1516.0 331.5 L 1501.0 452.5 C 1498.0 474.5 1498.0 474.5 1478.0 480.5 Z" fill="lightgray"></path>
      </clipPath>
      <path clip-path="url(#make-me-a-hanzi-clip-17)" d="M 1442.0 477.5 L 1467.0 467.5 L 1482.0 442.5 L 1505.0 284.5 " fill="none" id="make-me-a-hanzi-animation-17" stroke-dasharray="344 688" stroke-linecap="round"></path>

      <clipPath id="make-me-a-hanzi-clip-18">
      <path d="M 1791.0 338.5 L 1816.0 411.5 Q 1815.0 419.5 1823.0 433.5 Q 1827.0 446.5 1835.0 454.5 L 1848.0 468.5 Q 1854.0 473.5 1854.0 480.5 Q 1854.0 487.5 1833.0 504.5 Q 1805.0 532.5 1785.0 532.5 Q 1773.0 533.5 1705.0 516.5 L 1619.0 501.5 Q 1596.0 496.5 1564.0 492.5 L 1478.0 480.5 C 1448.0 476.5 1471.0 447.5 1501.0 452.5 L 1629.0 474.5 L 1720.0 486.5 Q 1729.0 488.5 1743.0 488.5 Q 1760.0 489.5 1760.0 468.5 Q 1760.0 460.5 1756.0 440.5 L 1734.0 351.5 C 1727.0 322.5 1781.0 310.5 1791.0 338.5 Z" fill="lightgray"></path>
      </clipPath>
      <path clip-path="url(#make-me-a-hanzi-clip-18)" d="M 1486.0 478.5 L 1508.0 468.5 L 1739.0 507.5 L 1779.0 502.5 L 1792.0 491.5 L 1800.0 473.5 L 1771.0 374.5 L 1743.0 357.5 " fill="none" id="make-me-a-hanzi-animation-18" stroke-dasharray="599 1198" stroke-linecap="round"></path>

      <clipPath id="make-me-a-hanzi-clip-19">
      <path d="M 1806.0 318.5 Q 1806.0 322.5 1802.0 326.5 L 1791.0 338.5 C 1776.0 355.5 1764.0 354.5 1734.0 351.5 L 1516.0 331.5 C 1486.0 328.5 1490.0 295.5 1520.0 295.5 L 1537.0 295.5 L 1575.0 297.5 L 1652.0 302.5 L 1676.0 304.5 L 1751.0 310.5 L 1797.0 312.5 Q 1806.0 311.5 1806.0 318.5 Z" fill="lightgray"></path>
      </clipPath>
      <path clip-path="url(#make-me-a-hanzi-clip-19)" d="M 1524.0 302.5 L 1541.0 315.5 L 1737.0 330.5 L 1781.0 327.5 L 1799.0 319.5 " fill="none" id="make-me-a-hanzi-animation-19" stroke-dasharray="410 820" stroke-linecap="round"></path>

      <clipPath id="make-me-a-hanzi-clip-20">
      <path d="M 1537.0 295.5 L 1539.0 274.5 Q 1544.0 255.5 1532.0 212.5 L 1508.0 163.5 Q 1492.0 134.5 1476.0 110.5 Q 1424.0 36.5 1368.0 -12.5 L 1348.0 -25.5 Q 1337.0 -35.5 1337.0 -38.5 Q 1336.0 -41.5 1338.0 -43.5 Q 1342.0 -43.5 1350.0 -38.5 L 1372.0 -29.5 Q 1408.0 -17.5 1452.0 21.5 Q 1498.0 59.5 1550.0 141.5 Q 1564.0 159.5 1575.0 184.5 Q 1586.0 208.5 1592.0 218.5 Q 1602.0 228.5 1613.0 237.5 Q 1623.0 246.5 1623.0 255.5 Q 1623.0 263.5 1610.0 272.5 Q 1596.0 280.5 1575.0 297.5 C 1551.0 316.5 1534.0 325.5 1537.0 295.5 Z" fill="lightgray"></path>
      </clipPath>
      <path clip-path="url(#make-me-a-hanzi-clip-20)" d="M 1544.0 290.5 L 1567.0 269.5 L 1576.0 252.5 L 1556.0 202.5 L 1516.0 130.5 L 1488.0 89.5 L 1422.0 15.5 L 1344.0 -39.5 " fill="none" id="make-me-a-hanzi-animation-20" stroke-dasharray="559 1118" stroke-linecap="round"></path>

      <clipPath id="make-me-a-hanzi-clip-21">
      <path d="M 1652.0 302.5 L 1657.0 284.5 Q 1663.0 259.5 1663.0 207.5 Q 1661.0 187.5 1661.0 172.5 L 1657.0 97.5 Q 1658.0 78.5 1656.0 57.5 Q 1656.0 7.5 1722.0 -33.5 Q 1755.0 -54.5 1865.0 -54.5 Q 1903.0 -54.5 1946.0 -39.5 Q 1989.0 -25.5 1999.0 -11.5 Q 2008.0 2.5 2008.0 10.5 Q 2008.0 17.5 2000.0 31.5 Q 1992.0 45.5 1976.0 100.5 L 1968.0 138.5 Q 1963.0 156.5 1961.0 156.5 L 1955.0 153.5 Q 1953.0 151.5 1951.0 127.5 L 1942.0 82.5 Q 1938.0 54.5 1930.0 42.5 Q 1921.0 31.5 1909.0 24.5 Q 1887.0 13.5 1827.0 9.5 L 1814.0 9.5 Q 1740.0 9.5 1716.0 39.5 Q 1705.0 61.5 1705.0 75.5 Q 1705.0 88.5 1707.0 102.5 L 1711.0 178.5 Q 1712.0 206.5 1716.0 218.5 L 1728.0 242.5 Q 1734.0 252.5 1734.0 258.5 Q 1733.0 274.5 1705.0 288.5 L 1676.0 304.5 C 1650.0 318.5 1647.0 320.5 1652.0 302.5 Z" fill="lightgray"></path>
      </clipPath>
      <path clip-path="url(#make-me-a-hanzi-clip-21)" d="M 1658.0 299.5 L 1673.0 288.5 L 1695.0 251.5 L 1682.0 118.5 L 1684.0 45.5 L 1705.0 11.5 L 1730.0 -5.5 L 1773.0 -18.5 L 1835.0 -22.5 L 1892.0 -17.5 L 1943.0 -0.5 L 1962.0 17.5 L 1959.0 152.5 " fill="none" id="make-me-a-hanzi-animation-21" stroke-dasharray="846 1692" stroke-linecap="round"></path>

</g>
</svg>
